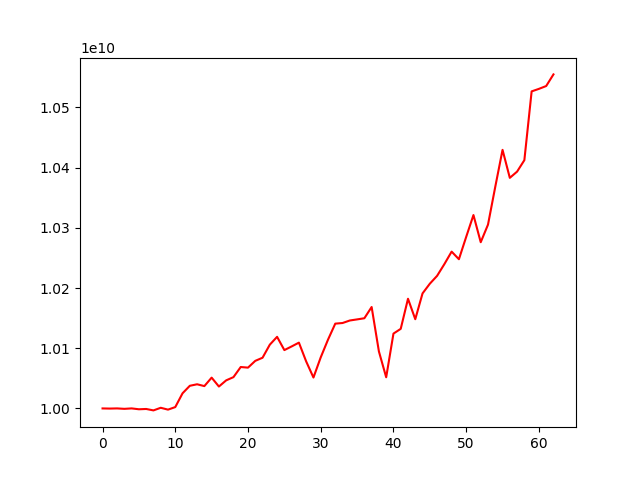

Data behind this chart, as committed beside it:
account_value, date, daily_return
10000000000, 2021-10-12, 
9999763134, 2021-10-13, -2.3686616666185323e-05
10000030919, 2021-10-14, 2.6779134122856263e-05
9999320453, 2021-10-15, -7.104635573640383e-05
10000039873, 2021-10-18, 7.194692182976858e-05
9998612921, 2021-10-19, -0.0001427
9999102870, 2021-10-20, 4.90016786827141e-05
9996729329, 2021-10-21, -0.0002374
10001085831, 2021-10-22, 0.0004358
9998009656, 2021-10-25, -0.0003076
10002237667, 2021-10-26, 0.0004229
10025140398, 2021-10-27, 0.00229
10037607513, 2021-10-28, 0.001244
10040125865, 2021-10-29, 0.0002509
10037100245, 2021-11-01, -0.0003014
10051155713, 2021-11-02, 0.0014
10036391649, 2021-11-03, -0.001469
10046644387, 2021-11-04, 0.001022
10051976414, 2021-11-05, 0.0005307
10068794341, 2021-11-08, 0.001673
10067774287, 2021-11-09, -0.0001013
10079026939, 2021-11-10, 0.001118
10084226826, 2021-11-11, 0.0005159
10105945902, 2021-11-12, 0.002154
10118933573, 2021-11-15, 0.001285
10096917568, 2021-11-16, -0.002176
10102976366, 2021-11-17, 0.0006001
10109303437, 2021-11-18, 0.0006263
10078043247, 2021-11-19, -0.003092
10051336293, 2021-11-22, -0.00265
10084827929, 2021-11-23, 0.003332
10114221148, 2021-11-24, 0.002915
10140845424, 2021-11-25, 0.002632
10141892904, 2021-11-26, 0.0001033
10146075396, 2021-11-29, 0.0004124
10147898650, 2021-11-30, 0.0001797
10149799417, 2021-12-01, 0.0001873
10168482279, 2021-12-02, 0.001841
10094655175, 2021-12-03, -0.00726
10051754712, 2021-12-06, -0.00425
10124298643, 2021-12-07, 0.007217
10132226148, 2021-12-08, 0.000783
10182195794, 2021-12-09, 0.004932
10148214718, 2021-12-10, -0.003337
10191096185, 2021-12-13, 0.004226
10207154925, 2021-12-14, 0.001576
10220241592, 2021-12-15, 0.001282
10239701816, 2021-12-16, 0.001904
10260490128, 2021-12-17, 0.00203
10247864102, 2021-12-20, -0.001231
10284932468, 2021-12-21, 0.003617
10321233106, 2021-12-22, 0.003529
10276119703, 2021-12-23, -0.004371
10305324628, 2021-12-24, 0.002842
10368211335, 2021-12-27, 0.006102
10429535641, 2021-12-28, 0.005915
10383055165, 2021-12-29, -0.004457
10393400015, 2021-12-30, 0.0009963
10412418700, 2021-12-31, 0.00183
10526674266, 2022-01-04, 0.01097
... 3 more rows
